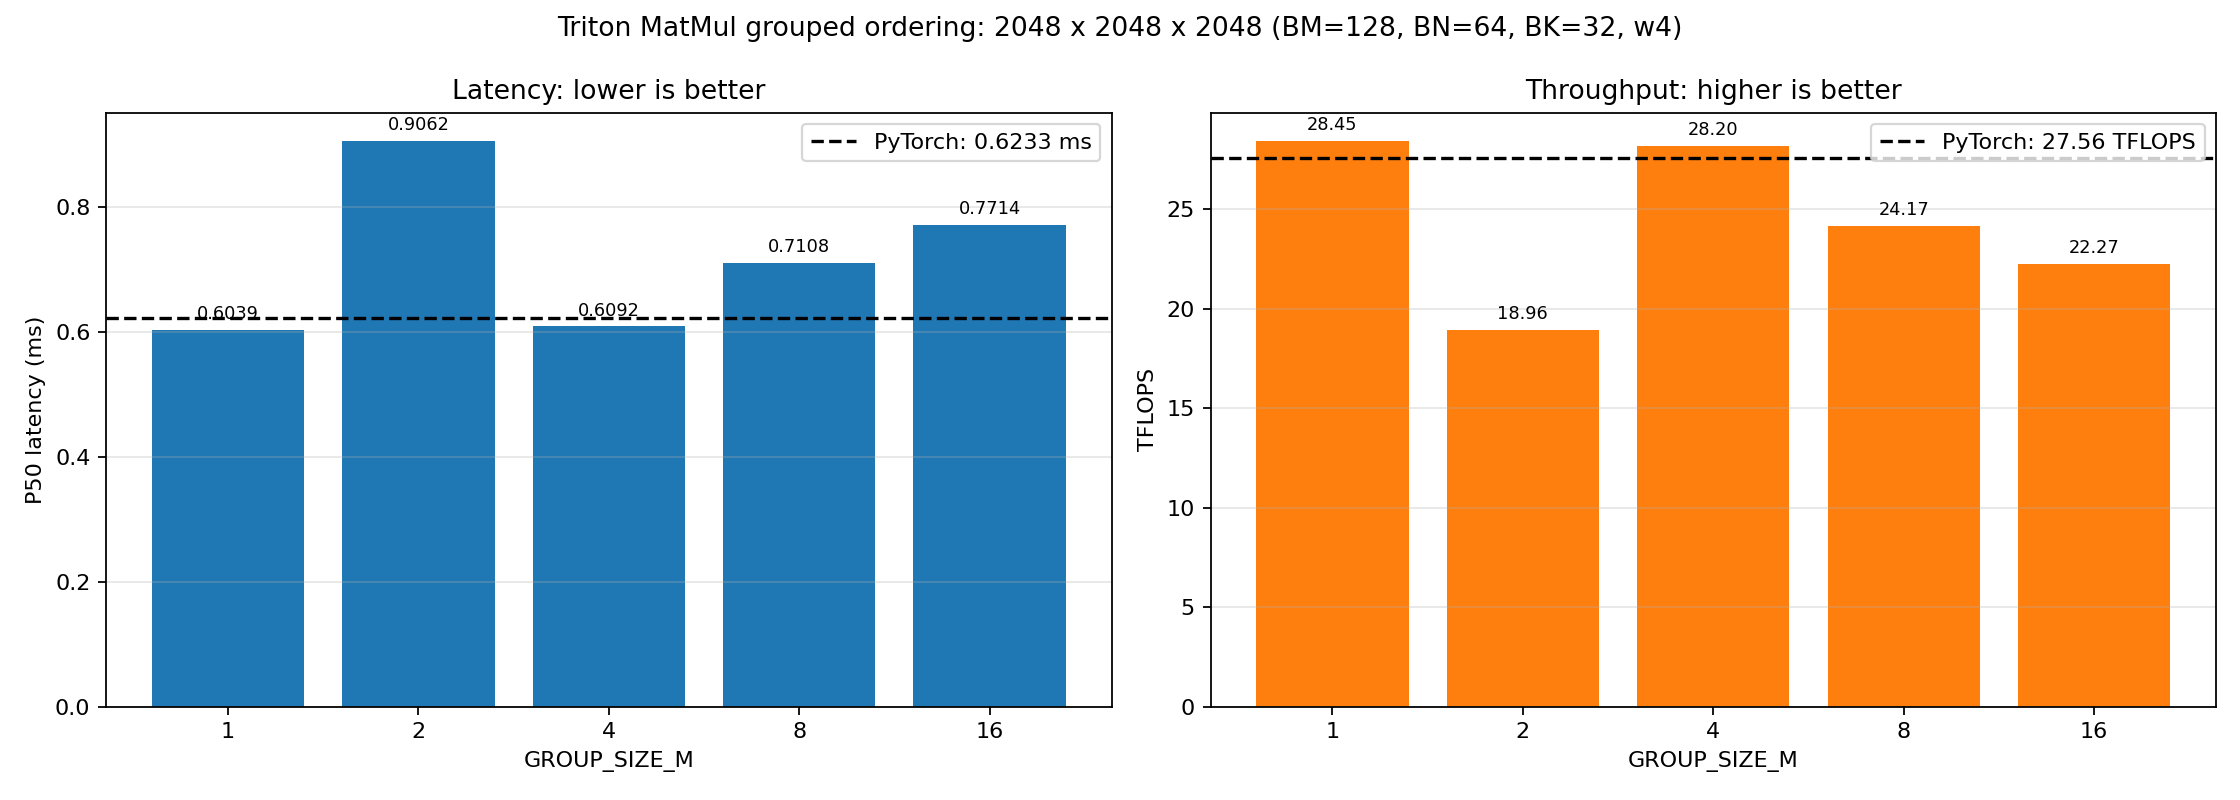

The table this chart was drawn from, first rows:
M, N, K, BLOCK_M, BLOCK_N, BLOCK_K, num_warps, GROUP_SIZE_M, torch_p20_ms, torch_p50_ms, torch_p80_ms, triton_p20_ms, triton_p50_ms, triton_p80_ms, torch_tflops, triton_tflops, speedup_vs_torch, speedup_vs_group1
2048, 2048, 2048, 128, 64, 32, 4, 1, 0.6192, 0.6233, 0.6383, 0.5969, 0.6039, 0.625, 27.56, 28.45, 1.032, 1.0
2048, 2048, 2048, 128, 64, 32, 4, 2, 0.6192, 0.6233, 0.6383, 0.8061, 0.9062, 0.9143, 27.56, 18.96, 0.6878, 0.6664
2048, 2048, 2048, 128, 64, 32, 4, 4, 0.6192, 0.6233, 0.6383, 0.6045, 0.6092, 0.6234, 27.56, 28.2, 1.023, 0.9913
2048, 2048, 2048, 128, 64, 32, 4, 8, 0.6192, 0.6233, 0.6383, 0.6277, 0.7108, 0.7883, 27.56, 24.17, 0.877, 0.8497
2048, 2048, 2048, 128, 64, 32, 4, 16, 0.6192, 0.6233, 0.6383, 0.7008, 0.7714, 0.8109, 27.56, 22.27, 0.8081, 0.7829
